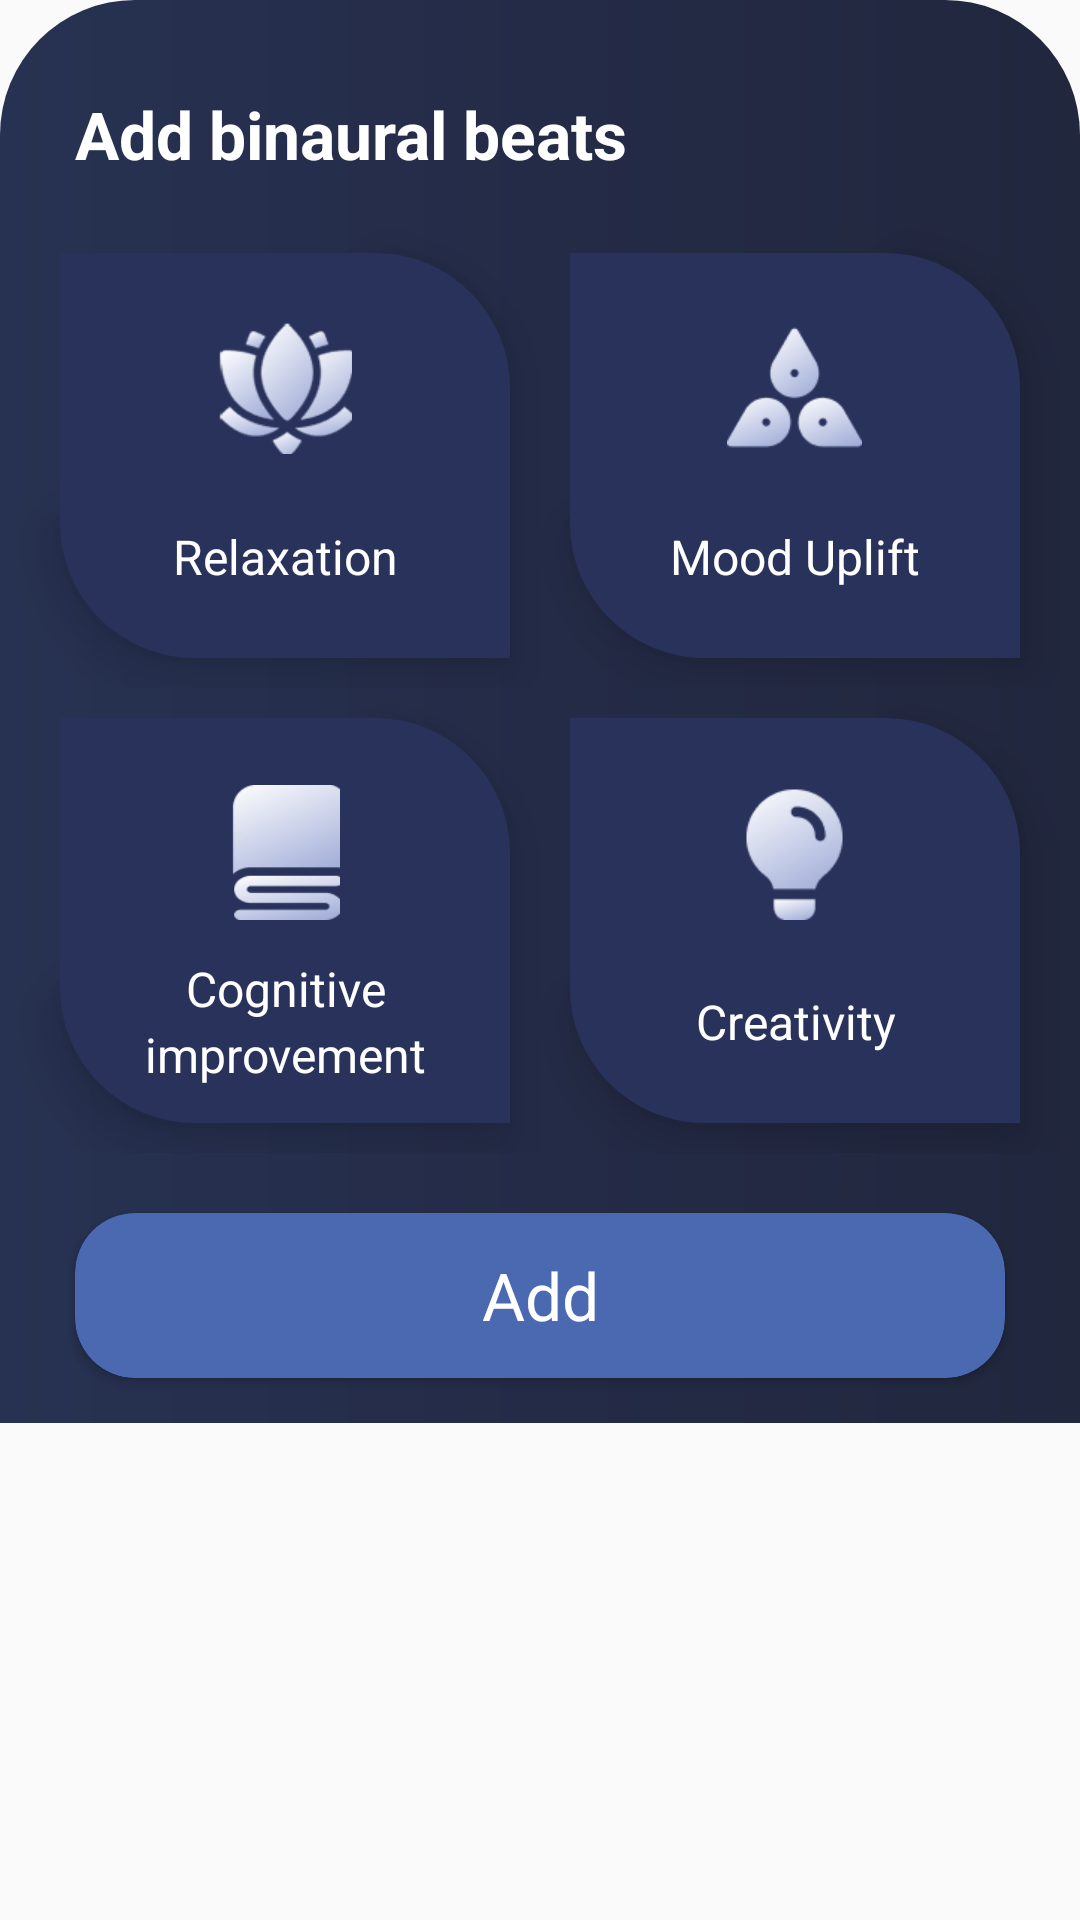

Here is an Android app screen rendered from its layout file. Give the layout XML and the strings, colors and styles it references.
<!-- AndroidManifest.xml: application theme AppTheme -->
<!-- res/layout/dialog_add_binaural_bottom_sheet.xml -->
<?xml version="1.0" encoding="utf-8"?>
<LinearLayout xmlns:android="http://schemas.android.com/apk/res/android"
    android:layout_width="match_parent"
    android:layout_height="wrap_content"
    xmlns:app="http://schemas.android.com/apk/res-auto"
    android:background="@android:color/transparent"
    android:orientation="vertical">

    <LinearLayout
        android:layout_width="match_parent"
        android:layout_height="wrap_content"
        android:background="@drawable/bottom_dialog_bg"
        android:orientation="vertical">

        <TextView
            android:layout_width="wrap_content"
            android:layout_height="wrap_content"
            android:layout_marginTop="30dp"
            android:layout_marginStart="25dp"
            android:layout_marginBottom="15dp"
            android:text="Add binaural beats"
            android:textColor="@color/white"
            android:textSize="22sp"
            android:textStyle="bold" />

        <LinearLayout
            android:layout_width="match_parent"
            android:layout_height="wrap_content"
            android:orientation="horizontal"
            android:weightSum="2">

            <LinearLayout
                android:id="@+id/relaxation"
                android:layout_width="0dp"
                android:layout_height="135dp"
                android:layout_marginVertical="10dp"
                android:layout_marginStart="20dp"
                android:layout_marginEnd="10dp"
                android:layout_weight="1"
                android:background="@drawable/bg_binaural_btn"
                android:elevation="10dp"
                android:gravity="center"
                android:orientation="vertical"
                android:weightSum="6">

                <LinearLayout
                    android:layout_width="match_parent"
                    android:layout_height="0dp"
                    android:layout_weight="3"
                    android:gravity="center|bottom">

                    <ImageView
                        android:layout_width="45dp"
                        android:layout_height="45dp"
                        android:src="@drawable/relaxation" />
                </LinearLayout>

                <TextView
                    android:layout_width="match_parent"
                    android:layout_height="0dp"
                    android:layout_weight="3"
                    android:gravity="center"
                    android:text="Relaxation"
                    android:textColor="@color/white"
                    android:textSize="16sp" />
            </LinearLayout>

            <LinearLayout
                android:id="@+id/mood_uplift"
                android:layout_width="0dp"
                android:layout_height="135dp"
                android:layout_marginVertical="10dp"
                android:layout_marginStart="10dp"
                android:layout_marginEnd="20dp"
                android:layout_weight="1"
                android:background="@drawable/bg_binaural_btn"
                android:elevation="10dp"
                android:gravity="center"
                android:orientation="vertical"
                android:weightSum="6">

                <LinearLayout
                    android:layout_width="match_parent"
                    android:layout_height="0dp"
                    android:layout_weight="3"
                    android:gravity="center|bottom">

                    <ImageView
                        android:layout_width="45dp"
                        android:layout_height="45dp"
                        android:src="@drawable/mood_uplift" />
                </LinearLayout>

                <TextView
                    android:layout_width="match_parent"
                    android:layout_height="0dp"
                    android:layout_weight="3"
                    android:gravity="center"
                    android:text="Mood Uplift"
                    android:textColor="@color/white"
                    android:textSize="16sp" />
            </LinearLayout>
        </LinearLayout>

        <LinearLayout
            android:layout_width="match_parent"
            android:layout_height="wrap_content"
            android:layout_marginBottom="20dp"
            android:orientation="horizontal"
            android:weightSum="2">

            <LinearLayout
                android:id="@+id/cognitive"
                android:layout_width="0dp"
                android:layout_height="135dp"
                android:layout_marginVertical="10dp"
                android:layout_marginStart="20dp"
                android:layout_marginEnd="10dp"
                android:layout_weight="1"
                android:background="@drawable/bg_binaural_btn"
                android:elevation="10dp"
                android:gravity="center"
                android:orientation="vertical"
                android:weightSum="6">

                <LinearLayout
                    android:layout_width="match_parent"
                    android:layout_height="0dp"
                    android:layout_weight="3"
                    android:gravity="center|bottom">

                    <ImageView
                        android:layout_width="45dp"
                        android:layout_height="45dp"
                        android:src="@drawable/cognitive_improvement" />
                </LinearLayout>

                <TextView
                    android:layout_width="match_parent"
                    android:layout_height="0dp"
                    android:layout_weight="3"
                    android:gravity="center"
                    android:lineSpacingExtra="3dp"
                    android:paddingHorizontal="10dp"
                    android:text="Cognitive improvement"
                    android:textColor="@color/white"
                    android:textSize="16sp" />
            </LinearLayout>

            <LinearLayout
                android:id="@+id/creativity"
                android:layout_width="0dp"
                android:layout_height="135dp"
                android:layout_marginVertical="10dp"
                android:layout_marginStart="10dp"
                android:layout_marginEnd="20dp"
                android:layout_weight="1"
                android:background="@drawable/bg_binaural_btn"
                android:elevation="10dp"
                android:gravity="center"
                android:orientation="vertical"
                android:weightSum="6">

                <LinearLayout
                    android:layout_width="match_parent"
                    android:layout_height="0dp"
                    android:layout_weight="3"
                    android:gravity="center|bottom">

                    <ImageView
                        android:layout_width="45dp"
                        android:layout_height="45dp"
                        android:src="@drawable/creativity" />
                </LinearLayout>

                <TextView
                    android:layout_width="match_parent"
                    android:layout_height="0dp"
                    android:layout_weight="3"
                    android:gravity="center"
                    android:text="Creativity"
                    android:textColor="@color/white"
                    android:textSize="16sp" />
            </LinearLayout>
        </LinearLayout>
        <androidx.cardview.widget.CardView
            android:id="@+id/btnDone"
            android:layout_width="match_parent"
            android:layout_height="55dp"
            android:layout_below="@+id/timePicker"
            android:layout_marginHorizontal="25dp"
            android:layout_marginBottom="15dp"
            app:cardBackgroundColor="#4b69b1"
            app:cardCornerRadius="20dp"
            android:textSize="22sp"
            android:textStyle="bold">

            <TextView
                android:layout_width="match_parent"
                android:layout_height="match_parent"
                android:gravity="center"
                android:textColor="@color/white"
                android:text="Add"
                android:textSize="22sp" />

        </androidx.cardview.widget.CardView>
    </LinearLayout>
</LinearLayout>
<!-- resources referenced by this layout -->
<resources>
  <color name="white">#FFFFFF</color>
  <!-- drawable bg_binaural_btn (drawable) -->
  <?xml version="1.0" encoding="utf-8"?>
  <shape xmlns:android="http://schemas.android.com/apk/res/android"
      android:shape="rectangle">
  
      <gradient
          android:angle="315"
          android:startColor="#29325b"
          android:centerColor="#29325b"
          android:endColor="#29325b"/>
  
      <corners
          android:bottomLeftRadius="45dp"
          android:topRightRadius="45dp"/>
  
  </shape>
  <!-- drawable bottom_dialog_bg (drawable) -->
  <?xml version="1.0" encoding="utf-8"?>
  <shape xmlns:android="http://schemas.android.com/apk/res/android"
      android:shape="rectangle">
  
      <solid android:color="#29325b"/>
      <gradient android:endColor="#21273d"
          android:centerColor="#242b47"
          android:startColor="#273252"/>
      <corners
          android:topLeftRadius="45dp"
          android:topRightRadius="45dp"/>
  
  </shape>
  <!-- drawable cognitive_improvement: png bitmap (drawable, 8586 bytes) -->
  <!-- drawable creativity: png bitmap (drawable, 5460 bytes) -->
  <!-- drawable mood_uplift: png bitmap (drawable, 5519 bytes) -->
  <!-- drawable relaxation: png bitmap (drawable, 12665 bytes) -->
  <style name="AppTheme" parent="Theme.AppCompat.Light.NoActionBar">
          
          <item name="colorPrimary">@color/colorPrimary</item>
          <item name="colorPrimaryDark">@color/colorPrimaryDark</item>
          <item name="android:textColorPrimary">#fff</item>
          <item name="colorAccent">@color/colorAccent</item>
  
      </style>
  <color name="colorPrimary">#03508e</color>
  <color name="colorPrimaryDark">#03508e</color>
  <color name="colorAccent">#D81B60</color>
</resources>
